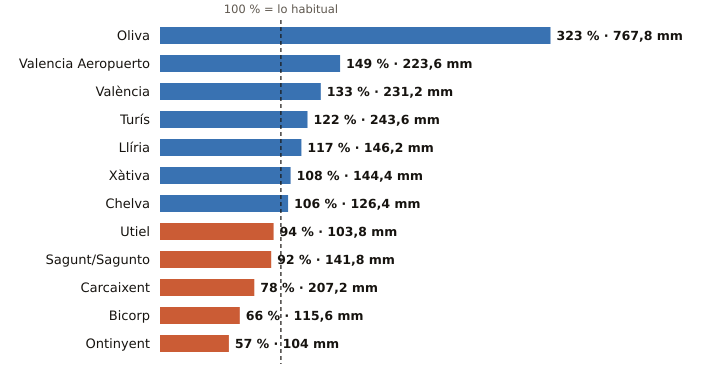

Data behind this chart, as committed beside it:
estacion, provincia, indicativo, mm_otono, referencia_mm, pct, periodo_referencia, hasta, hora
Oliva, Valencia, 8058X, 767.8, 237.4, 323, 1991-2020, 2026-11-22, 
Valencia Aeropuerto, Valencia, 8414A, 223.6, 149.7, 149, 1991-2020, 2026-11-22, 
València, Valencia, 8416, 231.2, 174.2, 133, 1991-2020, 2026-11-22, 
Turís, Valencia, 8337X, 243.6, 199.5, 122, 2008-2025, 2026-11-22, 20
Llíria, Valencia, 8409X, 146.2, 125.4, 117, 2008-2025, 2026-11-22, 
Xàtiva, Valencia, 8293X, 144.4, 133.1, 108, 1991-2020, 2026-11-22, 
Chelva, Valencia, 8395X, 126.4, 119.1, 106, 2009-2025, 2026-11-22, 
Utiel, Valencia, 8309X, 103.8, 110.3, 94, 1991-2020, 2026-11-22, 
Sagunt/Sagunto, Valencia, 8446Y, 141.8, 154.6, 92, 2006-2025, 2026-11-22, 21
Carcaixent, Valencia, 8300X, 207.2, 266.5, 78, 2008-2025, 2026-11-22, 22
Bicorp, Valencia, 8270X, 115.6, 175.9, 66, 2008-2025, 2026-11-22, 23
Ontinyent, Valencia, 8283X, 104.0, 182.1, 57, 2008-2025, 2026-11-22, 
